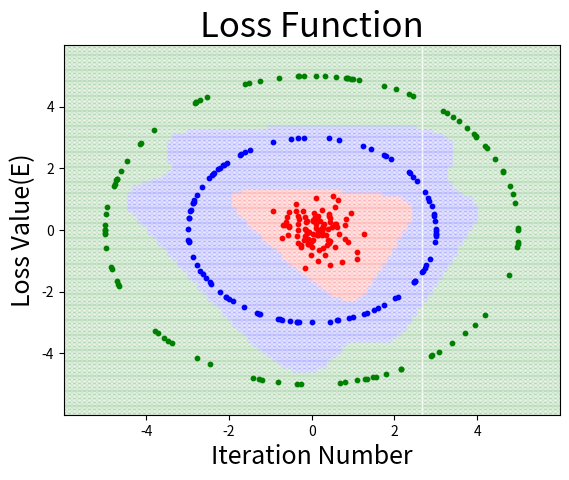

The matplotlib source for this figure:
#!/usr/bin/env python
# coding: utf-8


get_ipython().run_line_magic('matplotlib', 'inline')
import numpy as np
import matplotlib.pyplot as plt
import matplotlib.cm as cm

np.random.seed(1)
colors=("red","blue","green","gray","orange")
numofsam=100
std_dv=0.5
x_center = np.random.randn(numofsam,2)*std_dv
radius = 3
s = np.random.uniform(0,2*np.pi,numofsam)
x1 = np.sin(s)*radius
x2 = np.cos(s)*radius
x_circle = np.c_[x1,x2]
radius = 5
s = np.random.uniform(0,2*np.pi,numofsam)
x1 = np.sin(s)*radius
x2 = np.cos(s)*radius
x_circle2 = np.c_[x1,x2]
X = np.vstack((x_center,x_circle,x_circle2))
t_group1 = np.tile(0,(numofsam))
t_group2 = np.tile(1,(numofsam))
t_group3 = np.tile(2,(numofsam))
T_vector = np.hstack((t_group1,t_group2,t_group3))
T = np.eye(len(np.unique(T_vector)))[T_vector]

#LearningSetting
def sigmoid(x):
    return 1 / (1 + np.exp(-x))

def softmax(x):
    return np.exp(x) / np.sum(np.exp(x), axis=1, keepdims=True)

def cross_entropy(Y,T):
    return -np.sum(T*np.log(Y+1e-7))

dimention = 5
W1 = np.random.randn(2,dimention)
W2 = np.random.randn(dimention,len(np.unique(T_vector)))
B1 = np.random.randn(1,dimention)
B2 = np.random.randn(1,len(np.unique(T_vector)))
W1_vel = np.zeros_like(W1)
W2_vel = np.zeros_like(W2)
B1_vel = np.zeros_like(B1)
B2_vel = np.zeros_like(B2)
alpha = 0.9
eta = 0.001
iteration = 5000
E_save = np.array([])

#Learning
for i in range(iteration):
    #Forward propagation
    H = sigmoid(np.dot(X,W1)+B1)
    Y = softmax(np.dot(H,W2)+B2)
    #Backward propagation--
    E = cross_entropy(Y,T)
    E_save = np.append(E_save,E)
    dW2 = np.dot(H.T,Y-T)
    dB2 = np.sum(Y-T,axis=0,keepdims=True)
    dW1 = np.dot(X.T,H*(1-H)*np.dot(Y-T,W2.T))
    dB1 = np.sum(H*(1-H)*np.dot(Y-T,W2.T), axis=0, keepdims=True)
    W1_vel = -eta*dW1+alpha*W1_vel
    W2_vel = -eta*dW2+alpha*W2_vel
    B1_vel = -eta*dB1+alpha*B1_vel
    B2_vel = -eta*dB2+alpha*B2_vel
    W1 = W1+W1_vel
    W2 = W2+W2_vel
    B1 = B1+B1_vel
    B2 = B2+B2_vel
# Grid Setting
x1_min = X[:,0].min()-1
x1_max = X[:,0].max()+1
x2_min = X[:,1].min()-1
x2_max = X[:,1].max()+1
x1_grid = np.linspace(x1_min,x1_max,100)
x2_grid = np.linspace(x2_min,x2_max,100)
xx,yy = np.meshgrid(x1_grid,x2_grid)
X_grid = np.c_[xx.reshape(-1),yy.reshape(-1)]
H_grid = sigmoid(np.dot(X_grid,W1)+B1)
Y_grid = softmax(np.dot(H_grid,W2)+B2)
H_data = sigmoid(np.dot(X,W1)+B1)
Y_data = softmax(np.dot(H_data,W2)+B2)
Y_grid_vector = np.argmax(Y_grid,axis=1)
Y_vector = np.argmax(Y_data,axis=1)

#plot
for i in np.unique(T_vector):
    plt.scatter(x=X[T_vector==i,0],y=X[T_vector==i,1],s=10,c=colors[i])
for i in np.unique(T_vector):
    plt.scatter(x=X_grid[Y_grid_vector==i,0],y=X_grid[Y_grid_vector==i,1],s=10,c=colors[i],alpha=0.1)
plt.title("Learning result",fontsize=25)
plt.xlabel("X1",fontsize=18)
plt.ylabel("X2",fontsize=18)
plt.xlim(x1_min,x1_max)
plt.ylim(x2_min,x2_max)
plt.show()

plt.plot(E_save)
plt.title("Loss Function",fontsize=25)
plt.xlabel("Iteration Number",fontsize=18)
plt.ylabel("Loss Value(E)",fontsize=18)
plt.show()

